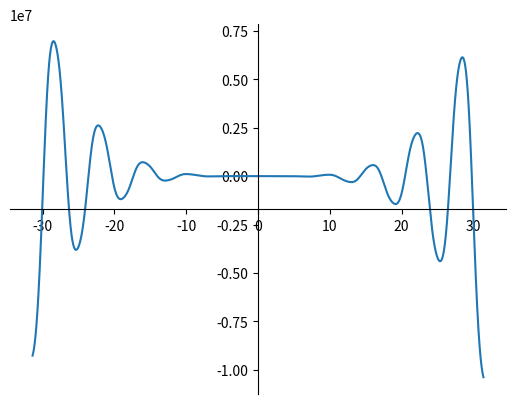

Write Python code to recreate this figure.
# f(x) = -12x^4*sin(cos(x)) - 18x^3+5x^2 + 10x - 30
# Определить корни
# Найти интервалы, на которых функция возрастает
# Найти интервалы, на которых функция убывает
# Построить график
# Вычислить вершину
# Определить промежутки, на котором f > 0
# Определить промежутки, на котором f < 0



import numpy as np
import matplotlib.pyplot as plt

x = np.linspace(-np.pi*10, np.pi*10, 500000, endpoint=True)
y =-12*x**4*np.sin(np.cos(x)) - 18*x**3+5*x**2 + 10*x - 30

ax = plt.gca()
ax.spines['left'].set_position('center')
ax.spines['bottom'].set_position('center')
ax.spines['top'].set_visible(False)
ax.spines['right'].set_visible(False)

plt.plot(x,y)

plt.show()

# Корней - бесконечное множество
# Интервалы - бесконечное множество
# Вершин - бесконечное множество